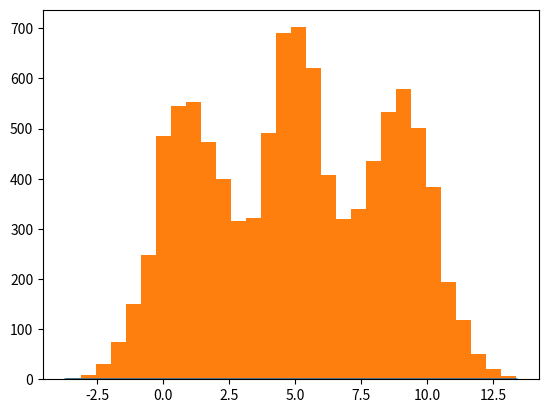

Source code (Python): (Note: this script raises an exception after producing the figure.)
import numpy as np
import numpy.random
import scipy.stats as ss
import matplotlib.pyplot as plt

# Set-up.
n = 10000
numpy.random.seed(0x5eed)
# Parameters of the mixture components
norm_params = np.array([[5, 1],
                        [1, 1.3],
                        [9, 1.3]])
n_components = norm_params.shape[0]
# Weight of each component, in this case all of them are 1/3
weights = np.ones(n_components, dtype=np.float64) / float(n_components)
# A stream of indices from which to choose the component
mixture_idx = numpy.random.choice(n_components, size=n, replace=True, p=weights)
# y is the mixture sample
y = numpy.fromiter((ss.norm.rvs(*(norm_params[i])) for i in mixture_idx),
                   dtype=np.float64)

# Theoretical PDF plotting -- generate the x and y plotting positions
xs = np.linspace(y.min(), y.max(), 200)
ys = np.zeros_like(xs)

for (l, s), w in zip(norm_params, weights):
    ys += ss.norm.pdf(xs, loc=l, scale=s) * w

plt.plot(xs, ys)
plt.hist(y, normed=True, bins="fd")
plt.xlabel("x")
plt.ylabel("f(x)")
plt.show()